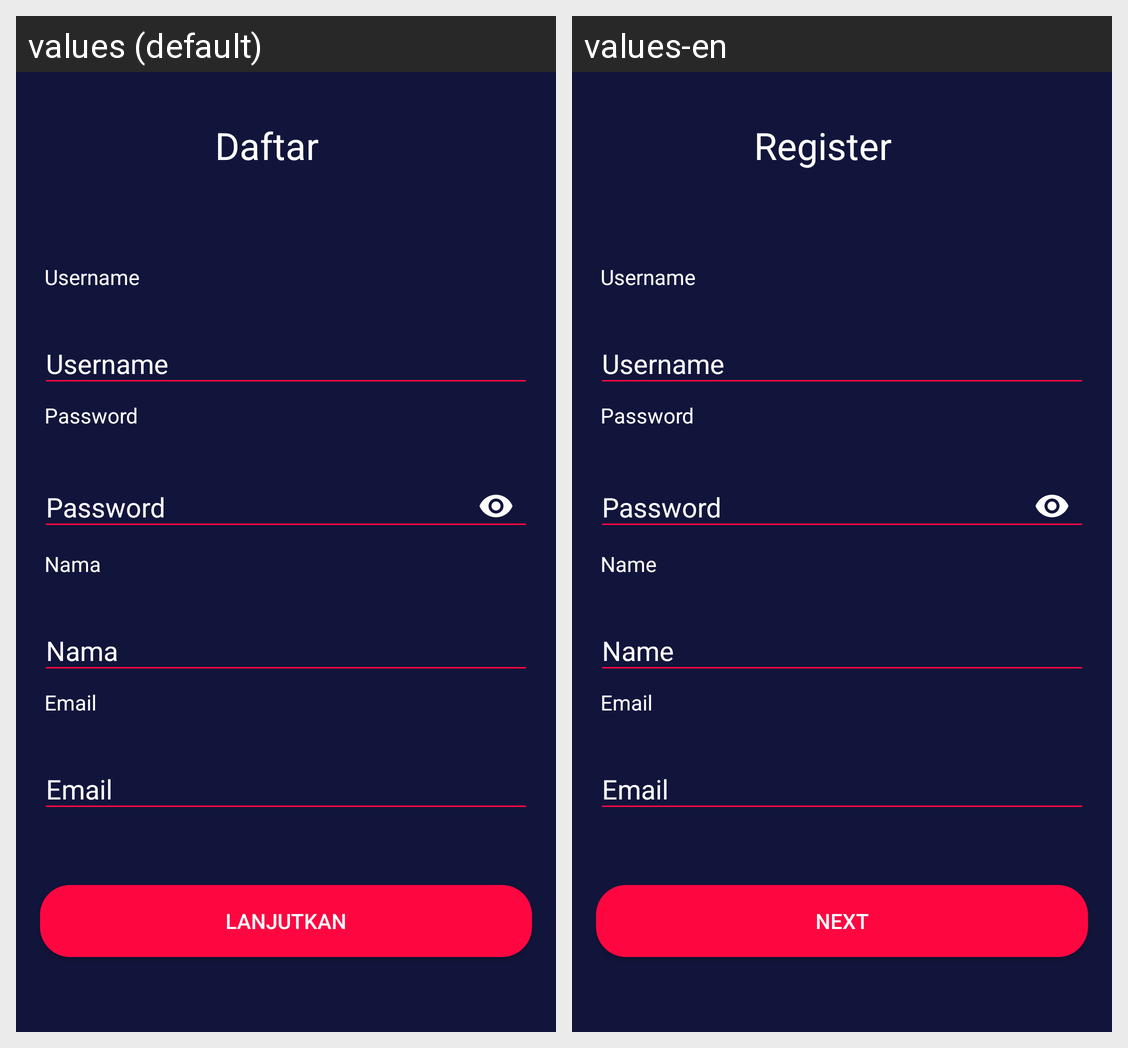

For this localized Android screen grid, give each drawn string resource with its value in every locale shown.
Android screen res/layout/activity_register.xml rendered under 2 locales, left to right: values (default), values-en. Device: Nexus 5 (rendered at 1080×1920; each locale shown at half size, 540×960, under a caption strip naming it); theme AppTheme.NoActionBar.
Strings drawn on this screen, with the default value and each locale's value (text and hints the layout hard-codes, and strings that could not be matched under every locale, appear in the picture but are not listed):

daftar
  values: Daftar
  values-en: Register

username
  values: Username
  values-en: Username

password
  values: Password
  values-en: Password

nama
  values: Nama
  values-en: Name

email
  values: Email
  values-en: Email

lanjutkan
  values: Lanjutkan
  values-en: Next
